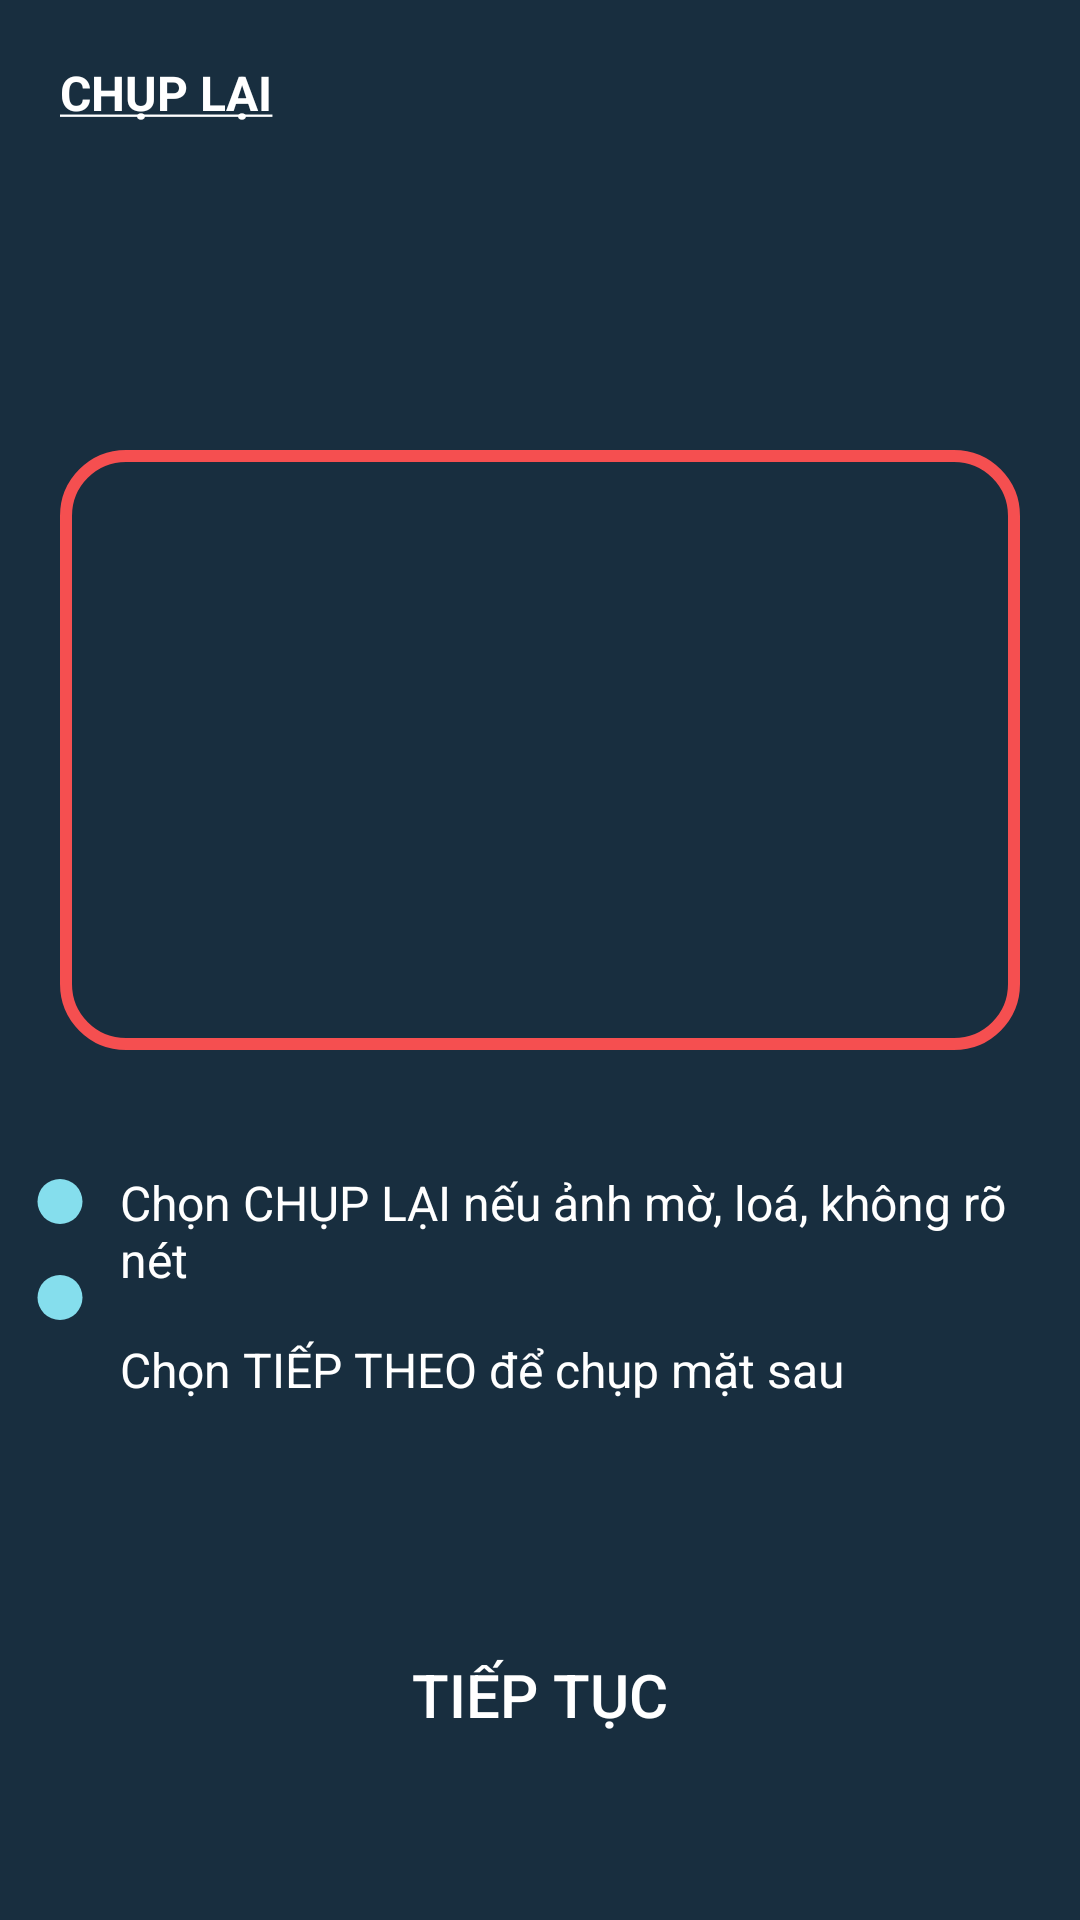

Write the Android layout XML for this screen, with the resource values it uses.
<!-- AndroidManifest.xml: application theme Theme.FatboyOCR -->
<!-- res/layout/activity_cam_captured.xml -->
<?xml version="1.0" encoding="utf-8"?>
<RelativeLayout xmlns:android="http://schemas.android.com/apk/res/android"
    xmlns:tools="http://schemas.android.com/tools"
    android:layout_width="match_parent"
    android:layout_height="match_parent"
    android:background="#182E3F"
    tools:context=".Cam_Captured">

    <TextView
        android:id="@+id/txtChupLai"
        android:layout_width="wrap_content"
        android:layout_height="wrap_content"
        android:layout_marginLeft="20dp"
        android:layout_marginTop="20dp"
        android:clickable="true"

        android:textColor="@color/white"
        android:textSize="16dp"
        android:text="@string/chuplai"
        android:textStyle="bold" />

    <ImageView
        android:id="@+id/imagePreview"
        android:layout_width="match_parent"
        android:layout_height="600px"
        android:layout_marginLeft="20dp"
        android:layout_marginTop="150dp"
        android:layout_marginRight="20dp"
        android:background="@drawable/border_image"
         />

    <ImageView
        android:layout_width="20dp"
        android:layout_height="15dp"
        android:layout_below="@id/imagePreview"
        android:layout_marginLeft="10dp"
        android:layout_marginTop="43dp"
        android:src="@drawable/circle" />

    <ImageView
        android:layout_width="20dp"
        android:layout_height="15dp"
        android:layout_below="@id/imagePreview"
        android:layout_marginLeft="10dp"
        android:layout_marginTop="75dp"
        android:src="@drawable/circle" />

    <TextView
        android:id="@+id/txtNote1"
        android:layout_width="wrap_content"
        android:layout_height="wrap_content"
        android:layout_below="@id/imagePreview"
        android:layout_marginLeft="40dp"
        android:layout_marginTop="40dp"
        android:textSize="16dp"
        android:text="Chọn CHỤP LẠI nếu ảnh mờ, loá, không rõ nét"
        android:textColor="@color/white" />
    <TextView
        android:layout_below="@id/txtNote1"
        android:layout_marginTop="15dp"
        android:id="@+id/txtNote2"
        android:layout_width="wrap_content"
        android:layout_height="wrap_content"
        android:textSize="16dp"
        android:layout_marginLeft="40dp"
        android:text="Chọn TIẾP THEO để chụp mặt sau"
        android:textColor="@color/white"
        />

    <Button
        android:id="@+id/btnTiepTucMS"
        android:layout_width="match_parent"
        android:layout_height="50dp"
        android:layout_alignParentBottom="true"
        android:layout_marginLeft="20dp"
        android:layout_marginRight="20dp"
        android:layout_marginBottom="50dp"
        android:background="@drawable/bg_button"
        android:text="TIẾP TỤC"
        android:textColor="@color/white"
        android:textSize="20dp" />

</RelativeLayout>
<!-- resources referenced by this layout -->
<resources>
  <color name="white">#FFFFFFFF</color>
  <!-- drawable border_image (drawable) -->
  <?xml version="1.0" encoding="utf-8"?>
  <shape xmlns:android="http://schemas.android.com/apk/res/android"
      android:shape="rectangle">
  
      <corners android:radius="20dp" />
  
      <stroke
          android:width="4dp"
          android:color="#F54F50" />
  </shape>
  <!-- drawable circle (drawable) -->
  <shape xmlns:android="http://schemas.android.com/apk/res/android"
      android:shape="oval">
      <solid
          android:color="#85DEED"/>
      <size android:width="100dp" android:height="100dp"/>
  
  </shape>
  <string name="chuplai"><u>CHỤP LẠI</u></string>
  <style name="Theme.FatboyOCR" parent="Theme.MaterialComponents.DayNight.NoActionBar.Bridge">
          
          <item name="colorPrimary">@color/purple_500</item>
          <item name="colorPrimaryVariant">@color/purple_700</item>
          <item name="colorOnPrimary">@color/white</item>
          
          <item name="colorSecondary">@color/teal_200</item>
          <item name="colorSecondaryVariant">@color/teal_700</item>
          <item name="colorOnSecondary">@color/black</item>
          
          <item name="android:statusBarColor" tools:targetApi="l">?attr/colorPrimaryVariant</item>
          
      </style>
  <color name="purple_500">#FF6200EE</color>
  <color name="purple_700">#FF3700B3</color>
  <color name="teal_200">#FF03DAC5</color>
  <color name="teal_700">#FF018786</color>
  <color name="black">#FF000000</color>
</resources>
